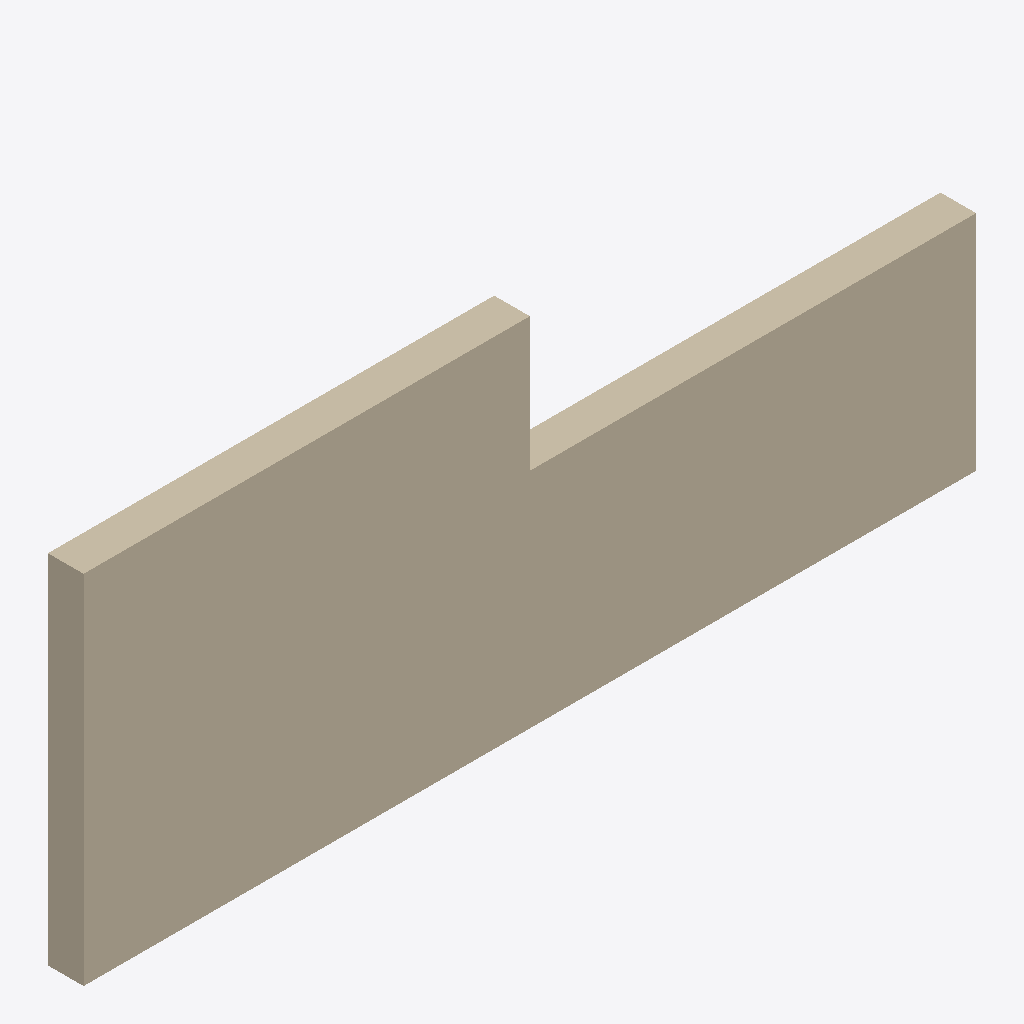
Isometric view of an IFC building model (IFC-SPF (STEP), schema IFC4X3, length unit metre), seen from the south-west, elements coloured by IFC class: 1 wall (beige).
Extent 10.0 m × 0.4 m × 4.0 m (x, y, z). Elements (1): 1 IfcWall.

HEADER;
FILE_DESCRIPTION(('ViewDefinition[DesignTransferView]'),'2;1');
FILE_NAME('/dev/null','2026-03-24T12:37:57+01:00',(''),(''),'IfcOpenShell 0.8.3.post2','IfcOpenShell 0.8.3.post2','Nobody');
FILE_SCHEMA(('IFC4X3'));
ENDSEC;
DATA;
#1=IFCPROJECT('0Y$pDnL5bA79S8_6t_tBiq',$,'Thesis Test T16',$,$,$,$,(#10),#5);
#12=IFCSITE('1m5Ncv03n018Jvffm$8CRL',$,'Testgelände',$,$,$,$,$,$,$,$,$,$,$);
#81=IFCWALL('3EXo0XZGHB4QlYieLuehyT',$,'Stützmauer T16 — Höhenstufe (4.0m / 2.5m)',$,$,#87,#77,$,.RETAININGWALL.);
ENDSEC;
